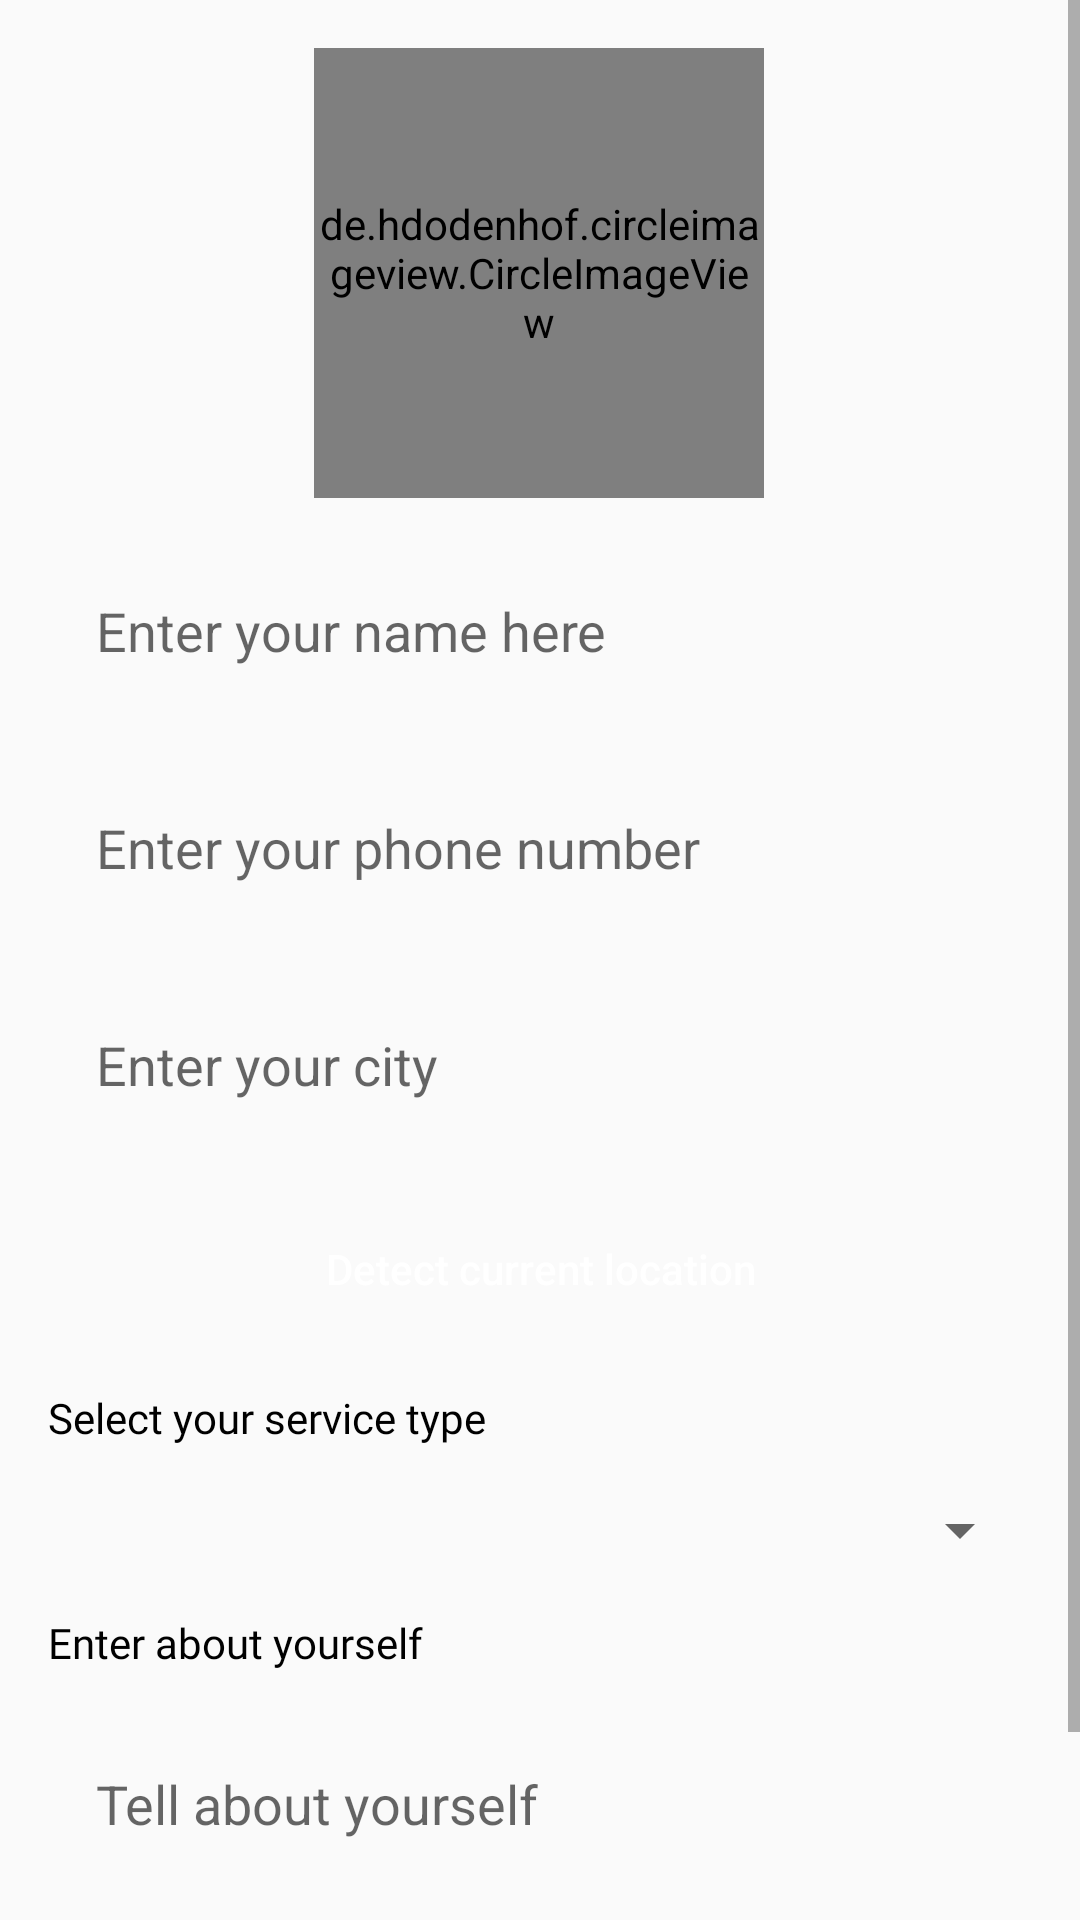

Layout XML and referenced resources for this Android screen:
<!-- AndroidManifest.xml: application theme Theme.ServicesApp -->
<!-- res/layout/edit_profilelayout.xml -->
<?xml version="1.0" encoding="utf-8"?>
<ScrollView  xmlns:android="http://schemas.android.com/apk/res/android"
    xmlns:app="http://schemas.android.com/apk/res-auto"
    xmlns:tools="http://schemas.android.com/tools"
    android:layout_width="match_parent"
    android:layout_height="match_parent" >
    <androidx.constraintlayout.widget.ConstraintLayout
        android:layout_width="match_parent"
        android:layout_height="wrap_content">

        <de.hdodenhof.circleimageview.CircleImageView
            android:id="@+id/profile_imageEdit"
            android:layout_width="150dp"
            android:layout_height="150dp"
            android:layout_marginTop="16dp"
            android:src="@drawable/ic_baseline_person_pin_24"
            app:layout_constraintEnd_toEndOf="parent"
            app:layout_constraintHorizontal_bias="0.498"
            app:layout_constraintStart_toStartOf="parent"
            app:layout_constraintTop_toTopOf="parent" />

        <EditText
            android:id="@+id/et_name_profile"
            style="@style/ettextStyle"
            android:hint="Enter your name here"
            app:layout_constraintEnd_toEndOf="parent"
            app:layout_constraintHorizontal_bias="0.5"
            app:layout_constraintStart_toStartOf="parent"
            app:layout_constraintTop_toBottomOf="@+id/profile_imageEdit" />

        <EditText

            android:id="@+id/et_phone_profile"
            style="@style/ettextStyle"
            android:hint="Enter your phone number"
            app:layout_constraintEnd_toEndOf="parent"
            app:layout_constraintStart_toStartOf="parent"
            app:layout_constraintTop_toBottomOf="@+id/et_name_profile" />

        <EditText
            android:id="@+id/et_city_profile"
            style="@style/ettextStyle"
            android:hint="Enter your city"
            app:layout_constraintEnd_toEndOf="parent"
            app:layout_constraintStart_toStartOf="parent"
            app:layout_constraintTop_toBottomOf="@+id/et_phone_profile" />

        <TextView
            android:id="@+id/selectUserType"
            style="@style/textStyle"
            android:layout_width="match_parent"
            android:layout_height="wrap_content"
            android:layout_marginStart="16dp"
            android:layout_marginEnd="16dp"
            android:text="Select User type"
            android:textColor="@color/black"
            android:visibility="gone"
            app:layout_constraintEnd_toEndOf="parent"
            app:layout_constraintStart_toStartOf="parent"
            app:layout_constraintTop_toBottomOf="@id/et_city_profile" />

        <Spinner
            android:id="@+id/btnSpinnerUser"
            android:layout_width="match_parent"
            android:layout_height="wrap_content"
            android:layout_marginStart="16dp"
            android:layout_marginTop="16dp"
            android:layout_marginEnd="16dp"
            android:padding="8dp"
            android:visibility="gone"
            app:layout_constraintEnd_toEndOf="parent"
            app:layout_constraintStart_toStartOf="parent"
            app:layout_constraintTop_toBottomOf="@id/selectUserType" />


        <androidx.appcompat.widget.AppCompatButton
            android:id="@+id/btnAddLocation"
            android:layout_width="match_parent"
            android:layout_height="wrap_content"
            android:layout_marginStart="16dp"
            android:layout_marginTop="16dp"
            android:layout_marginEnd="16dp"
            android:background="@drawable/bg_btn"
            android:text="Detect current location"
            android:textAllCaps="false"
            android:textColor="@color/white"
            app:layout_constraintEnd_toEndOf="parent"
            app:layout_constraintStart_toStartOf="parent"
            app:layout_constraintTop_toBottomOf="@+id/btnSpinnerUser" />

        <TextView
            android:id="@+id/txtlocation"
            android:layout_width="wrap_content"
            android:layout_height="wrap_content"
            android:layout_marginStart="16dp"
            android:layout_marginTop="8dp"
            android:text="Location"
            android:textColor="@color/black"
            android:visibility="gone"
            app:layout_constraintStart_toStartOf="parent"
            app:layout_constraintTop_toBottomOf="@+id/btnAddLocation" />

        <TextView
            android:id="@+id/textAboutService"
            style="@style/textStyle"
            android:layout_width="match_parent"
            android:layout_height="wrap_content"
            android:layout_marginStart="16dp"
            android:layout_marginEnd="16dp"
            android:text="Select your service type"
            android:textColor="@color/black"
            app:layout_constraintEnd_toEndOf="parent"
            app:layout_constraintStart_toStartOf="parent"
            app:layout_constraintTop_toBottomOf="@id/txtlocation" />

        <Spinner
            android:id="@+id/btnSpinner"
            android:layout_width="match_parent"
            android:layout_height="wrap_content"

            android:layout_marginStart="16dp"
            android:layout_marginTop="16dp"
            android:layout_marginEnd="16dp"
            android:padding="8dp"
            app:layout_constraintEnd_toEndOf="parent"
            app:layout_constraintStart_toStartOf="parent"
            app:layout_constraintTop_toBottomOf="@id/textAboutService" />

        <TextView
            android:id="@+id/txtabout"
            style="@style/textStyle"
            android:layout_width="match_parent"
            android:layout_height="wrap_content"
            android:layout_marginStart="16dp"
            android:layout_marginEnd="16dp"
            android:text="Enter about yourself"
            android:textColor="@color/black"
            app:layout_constraintEnd_toEndOf="parent"
            app:layout_constraintStart_toStartOf="parent"
            app:layout_constraintTop_toBottomOf="@id/btnSpinner" />

        <EditText
            android:id="@+id/et_description"
            style="@style/ettextStyle"
            android:layout_width="match_parent"
            android:layout_height="wrap_content"
            android:layout_marginStart="16dp"
            android:layout_marginEnd="16dp"
            android:hint="Tell about yourself"

            app:layout_constraintEnd_toEndOf="parent"
            app:layout_constraintStart_toStartOf="parent"
            app:layout_constraintTop_toBottomOf="@id/txtabout" />

        <androidx.appcompat.widget.AppCompatButton
            android:id="@+id/btnAddForApproval"
            android:layout_width="match_parent"
            android:layout_height="wrap_content"
            android:layout_marginStart="16dp"
            android:layout_marginTop="16dp"
            android:layout_marginEnd="16dp"
            android:layout_marginBottom="16dp"
            android:background="@drawable/bg_btn"
            android:text="Add for approval"
            android:textAllCaps="false"
            android:textColor="@color/white"
            app:layout_constraintBottom_toBottomOf="parent"
            app:layout_constraintEnd_toEndOf="parent"
            app:layout_constraintStart_toStartOf="parent"
            app:layout_constraintTop_toBottomOf="@id/et_description" />



    </androidx.constraintlayout.widget.ConstraintLayout>
</ScrollView>
<!-- resources referenced by this layout -->
<resources>
  <style name="ettextStyle">
          <item name="android:layout_width">0dp</item>
          <item name="android:layout_height">wrap_content</item>
          <item name="android:layout_marginStart">16dp</item>
          <item name="android:layout_marginTop">16dp</item>
          <item name="android:layout_marginEnd">16dp</item>
          <item name="android:background">@drawable/bg_et</item>
          <item name="android:ems">10</item>
          <item name="android:inputType">textPersonName</item>
          <item name="android:padding">16dp</item>
      </style>
  <style name="textStyle">
          <item name="android:layout_marginStart">24dp</item>
          <item name="android:layout_marginTop">16dp</item>
          <item name="android:fontFamily">@font/roboto</item>
          <item name="android:textColor">@color/white</item>
      </style>
  <style name="Theme.ServicesApp" parent="Theme.AppCompat.Light.NoActionBar">
          
          <item name="colorPrimary">@color/purple_500</item>
          <item name="colorPrimaryVariant">@color/purple_700</item>
          <item name="colorOnPrimary">@color/white</item>
          
          <item name="colorSecondary">@color/teal_200</item>
          <item name="colorSecondaryVariant">@color/teal_700</item>
          <item name="android:forceDarkAllowed" tools:targetApi="q">false</item>
          <item name="colorOnSecondary">@color/black</item>
  
          
          <item name="android:statusBarColor" tools:targetApi="l">?attr/colorPrimaryVariant</item>
          
      </style>
  <!-- not gathered from this repository: default colours our renderer supplied (Android Studio template values) -->
  <color name="purple_500">#FF6200EE</color>
  <color name="purple_700">#FF3700B3</color>
  <color name="teal_200">#FF03DAC5</color>
  <color name="teal_700">#FF018786</color>
  <color name="black">#FF000000</color>
  <color name="white">#FFFFFFFF</color>
</resources>
